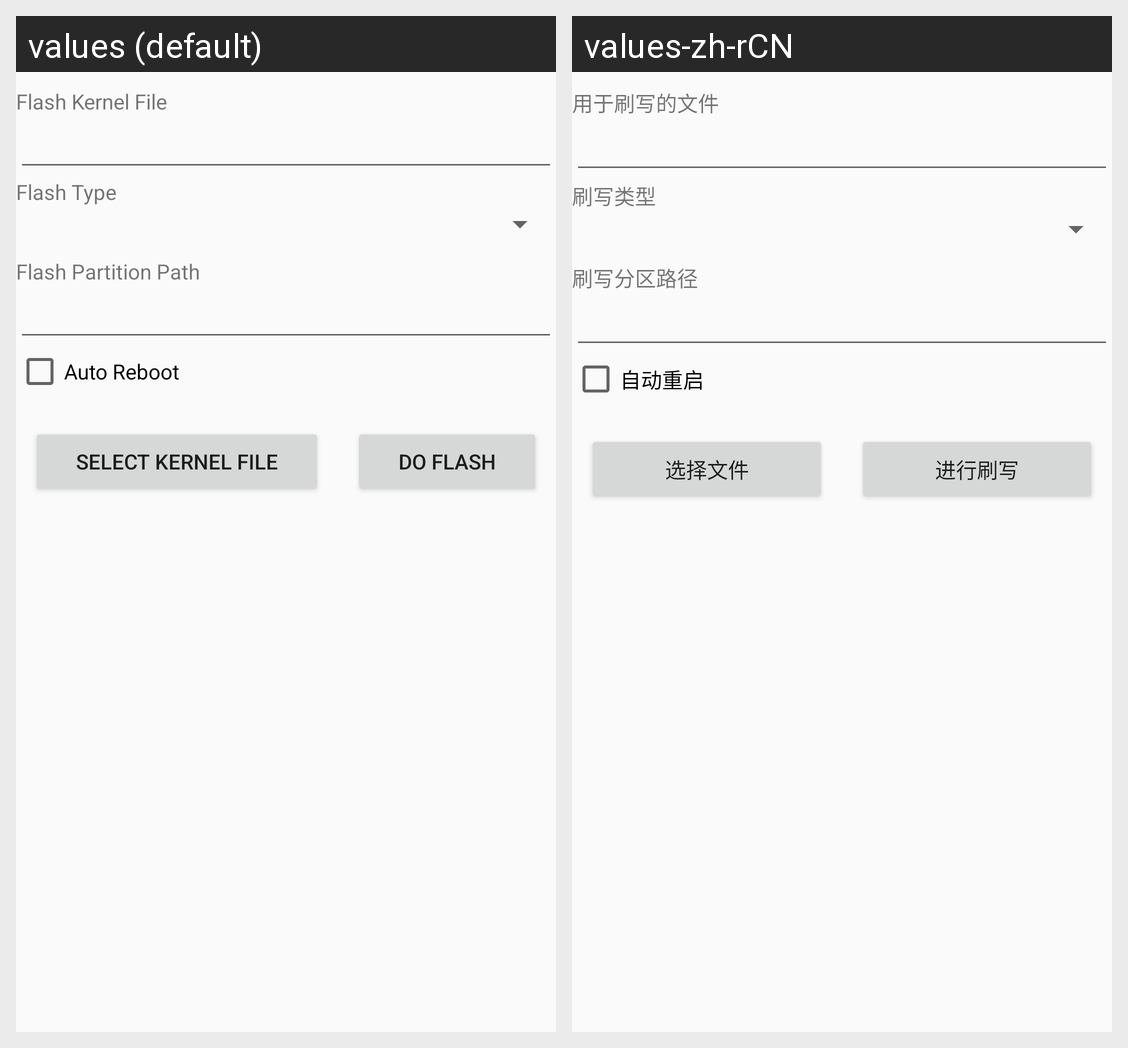

Translations of the strings shown on this Android screen, per locale in the grid:
Android screen res/layout/activity_flash.xml rendered under 2 locales, left to right: values (default), values-zh-rCN. Device: Nexus 5 (rendered at 1080×1920; each locale shown at half size, 540×960, under a caption strip naming it); theme AppTheme.
Strings drawn on this screen, with the default value and each locale's value (text and hints the layout hard-codes, and strings that could not be matched under every locale, appear in the picture but are not listed):

flash_name
  values: Flash Kernel File
  values-zh-rCN: 用于刷写的文件

flash_type
  values: Flash Type
  values-zh-rCN: 刷写类型

flash_parttion
  values: Flash Partition Path
  values-zh-rCN: 刷写分区路径

flash_auto_reboot
  values: Auto Reboot
  values-zh-rCN: 自动重启

flash_select
  values: Select Kernel File
  values-zh-rCN: 选择文件

flash_do
  values: Do Flash
  values-zh-rCN: 进行刷写
